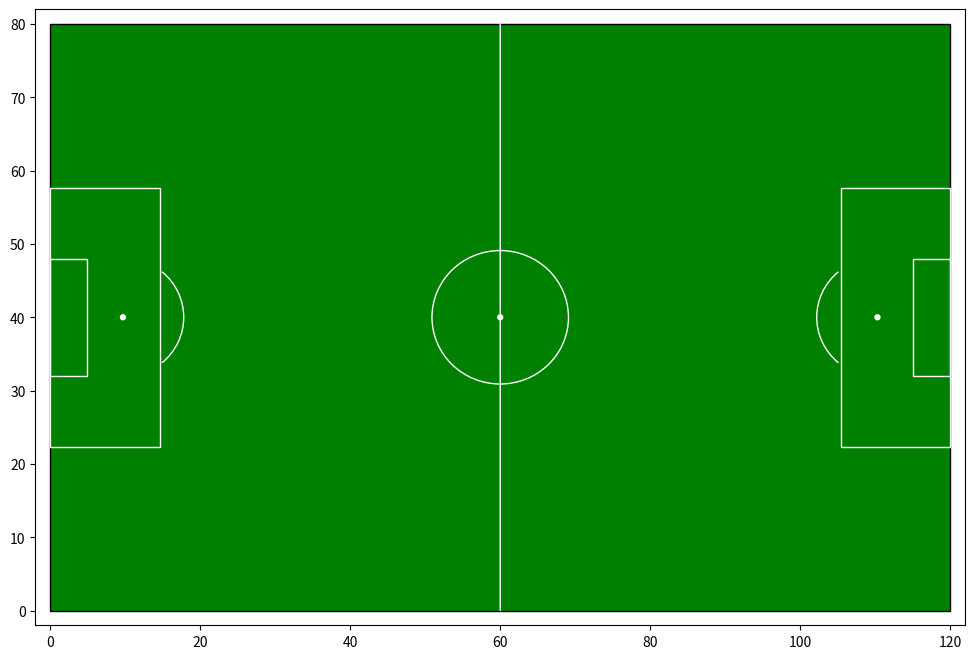

Write Python code to recreate this figure.
import matplotlib.pyplot as plt
import numpy as np
from matplotlib.patches import Arc, Circle, ConnectionPatch, Rectangle, Wedge

def jersey(x:float,y:float, home: bool, traditional: bool) -> list:
    """
    Returns a list of matplotlib objects that form the shape of a jersey
    ...

    Parameters
    x : float
        x position of the jersey
    y : float
        y position of the jersey
    home : bool
        Whether its a home or away team jersey
    traditional : bool
        traditional colours are green and white, else white and black.
    """
    pitch_color = 'green' if traditional else 'white'

    if home:
        return [
  
            Rectangle([x-1.5,y-1], width=2.5, height=2.5, fill=True, ec = "red", fc ="red"),
            Rectangle([x+1,y-1.75], width=1, height=4, fill=True, ec = "red", fc ="red"),
            Wedge((x+2.25,y+0.25),r=0.8, theta1=90, theta2=270, ec="white", fill = True, fc = 'white')

        ]

    
    


class Pitch:
    """
    A class used to represent a football pitch
    ...

    Attributes
    ----------
    length : float
        The desired length of the pitch in metres
    width: float
        The desired width of the pitch in metres
    ...

    Parameters
    ----------
    length : float (default = 120)
        The desired length of the pitch in metres
    width: float (default = 80)
        The desired width of the pitch in metres

    Methods
    -------
    show() - plots the pitch 
    """

    def __init__(self, length: float = 120, width : float = 80):
        """
        Initialises the pitch object with length, width and the basic outlines.
        ...

        Parameters
        ----------
        length : float (default = 120)
            The desired length of the pitch in metres
        width: float (default = 80)
            The desired width of the pitch in metres

        """
        self.length = length
        self.width = width

        figure, axes = plt.subplots(figsize = (self.length/10,self.width/10))
        axes.axis('on')  # this hides the x and y ticks
        plt.ylim(-2, self.width + 2)
        plt.xlim(-2, self.length + 2)
        components = self.__pitch_components()
        for shape in components: #draw pitch using individual shapes
            axes.add_artist(shape)

        self.axes = axes
        self.figure = figure

    def __pitch_components(self, traditional: bool = True):
        """
        creates matolotlib objects representing shapes on the football pitch
        ...
        Parameters
        ----------
        traditional : bool
            traditional colours are green and white, else white and black.

        Returns
        -------
        List of matplotlib objects of pitch components
        """
        if traditional:
            pitch_color = 'green'
            line_color = 'white'
            fill_color = True
        else:
            fill_color = False
            line_color = 'black'

        return [
            Rectangle((0, 0), width=self.length, height=self.width, fc = 'green',
                fill=fill_color, color="black"),  # pitch
            Rectangle([0, 22.3], width=14.6, height=35.3, color = line_color,
                fill=False),  # left penalty area
            Rectangle([105.4, 22.3], width=14.6, height=35.3, color = line_color,
                fill=False),  # right penalty area
            ConnectionPatch([60, 0], [60, 80], "data", "data", color = line_color),
            Rectangle([0, 32], width=4.9, height=16, fill=False, color = line_color),
            Rectangle([115.1, 32], width=4.9, height=16, fill=False, color = line_color),
            Circle((60, 40), 9.1, color=line_color, fill=False),
            Circle((60, 40), 0.33, color=line_color),
            Circle((9.7, 40), 0.33, color=line_color),
            Circle((110.3, 40), 0.33, color=line_color),
            Arc((9.7, 40), height=16.2, width=16.2, angle=0,
                theta1=310, theta2=50, color=line_color),
            Arc((110.3, 40), height=16.2, width=16.2, angle=0,
                theta1=130, theta2=230, color=line_color)
        ]
    
    def show(self):
        self.figure.show()
        plt.show()

if __name__ == "__main__":
    pass
    newpitch = Pitch()
    newpitch.show()
    plt.show()



